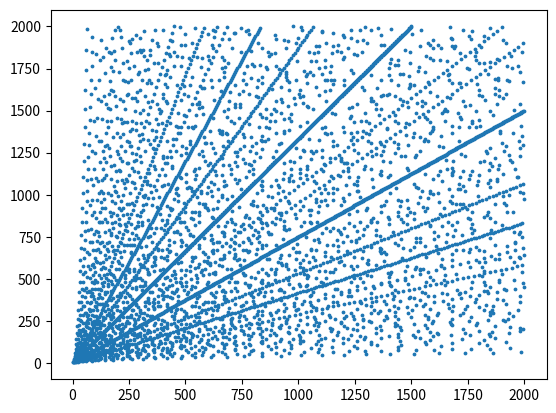

Here is the Python script that generated this plot:
"""

Program which finds Pythagorean triples

[redacted]

Definitions:
    - Primitive/non-multiple triples; Triples with a & b coprime
        Ex. Accepting multiples allows for 6, 8, 10, derived from the primitive triple 3, 4, 5
            Preventing multiples creates a graph with defined lines amidst the scattered points
    - Repeat triples; Triples with a & b rearranged
        Ex. Accepting repeats allows for 4, 3, 5, which is 3, 4, 5 rearranged
            Preventing repeats creates a graph with points north of y = x

"""

import math
from math import gcd
import matplotlib.pyplot as plot

def py_triples(values, repeats, multiples):
    "Finds all Pythagorean triples under a given range"
    nums = list(range(1, int(values) + 1))
    notDone = True
    triples = []

    while notDone: # Creates a while loop
        for i in range(0, int(values)):
            a = int(nums[i])
            for i in range(0, int(values)): # Compares every b value against each a value
                b = int(nums[i])
                c = math.sqrt(math.pow(a,2) + math.pow(b,2)) # Sqrt of a^2 + b^2
                if c.is_integer(): # Checks for whether c is an integer (aka, pythagorean triple)
                    if repeats and multiples: # Includes non-primitive & repeated triples
                        triples.append([a, b, int(c)])
                    elif repeats: # Includes repeats, but just primitive triples
                        if gcd(a, b) == 1: # Only appends primitive triples
                            triples.append([a, b, int(c)])
                    elif multiples: # Includes non-primitive triples, but no repeats
                        if a < b: # Avoids repeats
                            triples.append([a, b, int(c)])
                    else: # Excludes non-primitive and repeated triples
                        if gcd(a, b) == 1: # Only appends primitive triples
                            if a < b: # Avoids repeats
                                triples.append([a, b, int(c)])
        notDone = False

    return triples # Returns the list of pythagorean triples

def num_of_triples(values, repeats, multiples):
    "Prints the number of pythagorean triples in a given range"

    print(len(py_triples(values, repeats, multiples))) # Prints length of triples at given range
    # Decent speed for a range of numbers <1000

def superscript(n):
    "Provides superscript text for the equations"

    return "".join(["⁰¹²³⁴⁵⁶⁷⁸⁹"[ord(c)-ord('0')] for c in str(n)])

def print_triples(values, repeats, multiples):
    "Prints the equations for Pythagorean triples in a given range"
    triples = py_triples(values, repeats, multiples)

    for i in range(0, len(triples)):
        triple = triples[i] # Separates each Pythagorean triple into it's own list
        print(str(triple[0]) + superscript(2) + " + " + str(triple[1]) + superscript(2) + " = " + str(triple[2]) + superscript(2))
        # Prints the equation for each Pythagorean triple

def graph_triples(values, repeats, multiples):
    "Graphs the Pythagorean triples in a given range"

    triples = py_triples(values, repeats, multiples) # Gathers the list of triples
    x = [] # Creates a list of x values
    y = [] # Creates a list of y values

    for i in range(0, len(triples)):
        triple = triples[i] # Accesses individual Pythagorean triple
        # Adds a to list of x values, and b to y values
        x.append(triple[0])
        y.append(triple[1])

    # Graphs and displays scatter plot
    plot.scatter(x, y, s=3)
    plot.show()


graph_triples(2000, True, True)